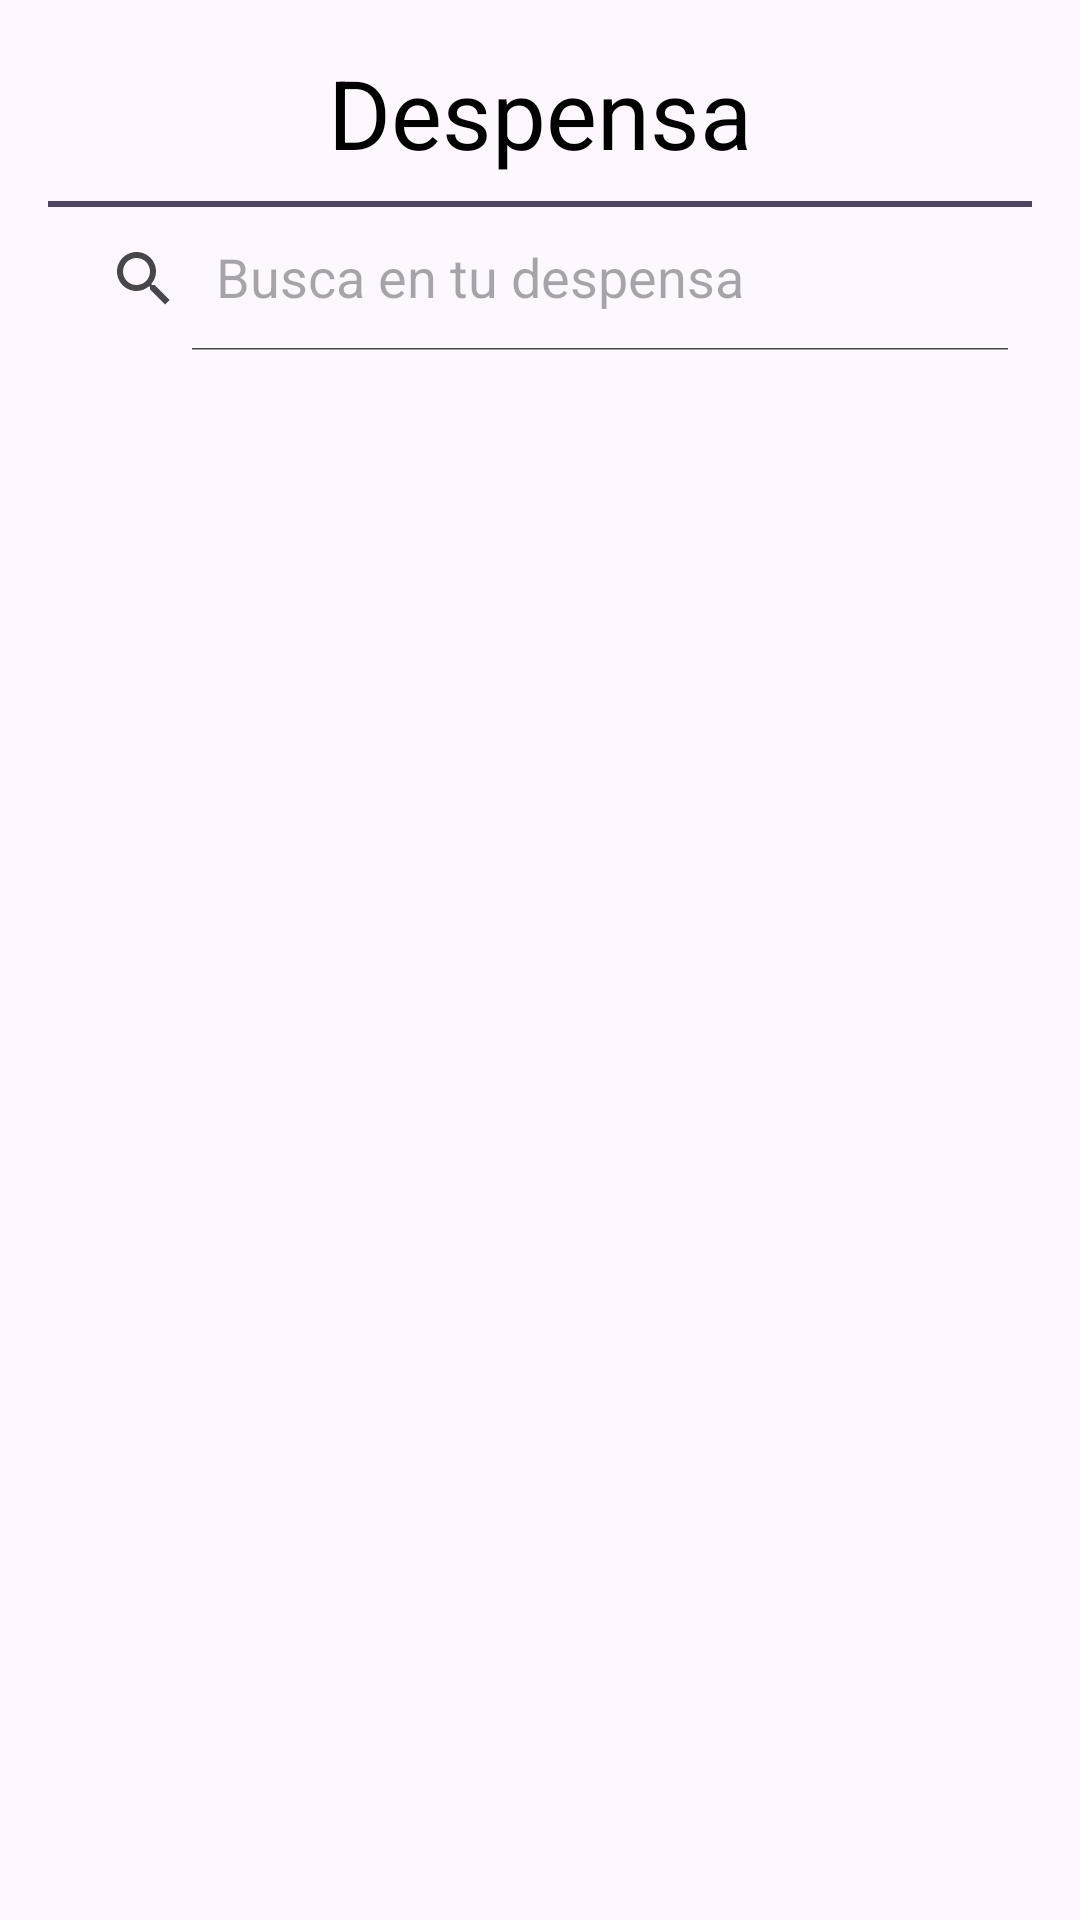

This screen was rendered from an Android layout file. Write that file and the resources it references.
<!-- AndroidManifest.xml: application theme Theme.NutriPlanner -->
<!-- res/layout/fragment_pantry.xml -->
<?xml version="1.0" encoding="utf-8"?>
<androidx.constraintlayout.widget.ConstraintLayout
    xmlns:android="http://schemas.android.com/apk/res/android"
    xmlns:tools="http://schemas.android.com/tools"
    android:layout_width="match_parent"
    android:layout_height="match_parent"
    xmlns:app="http://schemas.android.com/apk/res-auto"
    tools:context=".Fragments.Pantry.PantryFragment"
    android:padding="16dp">

    <TextView
        android:id="@+id/tvPantry"
        android:layout_width="match_parent"
        android:layout_height="wrap_content"
        android:text="Despensa"
        android:textAlignment="center"
        style="@style/NegroABlanco"
        android:textSize="32sp"
        app:layout_constraintTop_toTopOf="parent"
        app:layout_constraintStart_toStartOf="parent"/>

    <com.google.android.material.divider.MaterialDivider
        android:id="@+id/divider"
        android:layout_width="match_parent"
        android:layout_height="2dp"
        android:layout_marginVertical="8dp"
        app:layout_constraintTop_toBottomOf="@id/tvPantry"
        app:layout_constraintStart_toStartOf="parent"
        app:layout_constraintEnd_toEndOf="parent"
        app:dividerColor="@color/bluedark"/>

    <androidx.appcompat.widget.SearchView
        android:id="@+id/svPantry"
        android:layout_width="0dp"
        android:layout_height="wrap_content"
        app:layout_constraintStart_toStartOf="parent"
        app:layout_constraintEnd_toEndOf="parent"
        app:layout_constraintTop_toBottomOf="@id/divider"
        app:iconifiedByDefault="false"
        app:queryHint="Busca en tu despensa"/>

    <androidx.recyclerview.widget.RecyclerView
        android:id="@+id/rvFood"
        android:layout_width="0dp"
        android:layout_height="0dp"
        app:layout_constraintBottom_toBottomOf="parent"
        app:layout_constraintEnd_toEndOf="parent"
        app:layout_constraintStart_toStartOf="parent"
        app:layout_constraintTop_toBottomOf="@+id/svPantry"
        android:layout_marginTop="5dp"/>

    <ProgressBar
        android:id="@+id/progressBar"
        android:layout_width="wrap_content"
        android:layout_height="wrap_content"
        android:visibility="gone"
        app:layout_constraintBottom_toBottomOf="parent"
        app:layout_constraintEnd_toEndOf="parent"
        app:layout_constraintStart_toStartOf="parent"
        app:layout_constraintTop_toTopOf="parent" />

</androidx.constraintlayout.widget.ConstraintLayout>
<!-- resources referenced by this layout -->
<resources>
  <color name="bluedark">#524464</color>
  <style name="NegroABlanco">
          <item name="android:textColor">@color/black</item>
      </style>
  <style name="Theme.NutriPlanner" parent="Base.Theme.NutriPlanner" />
  <color name="black">#FF000000</color>
  <style name="Base.Theme.NutriPlanner" parent="Theme.Material3.DayNight.NoActionBar">
          
          
  
      </style>
</resources>
